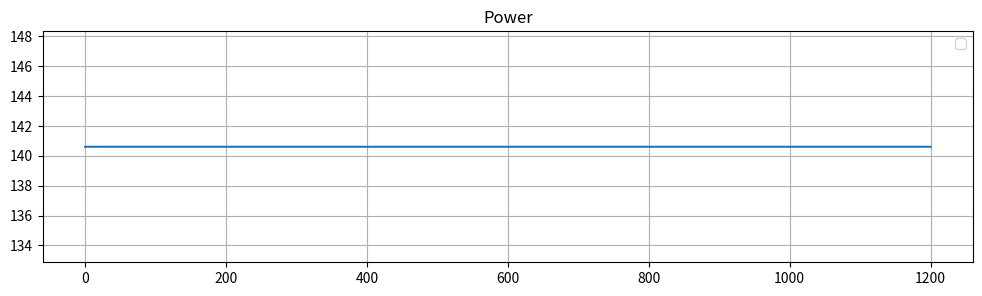
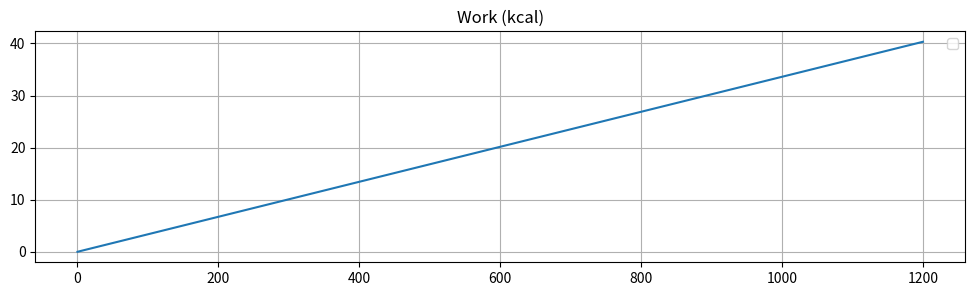

These figures' Python source, in order:
import math
import numpy as np
import pandas as pd
import matplotlib.pylab as plt
import seaborn as sns

# %%


rotational_rate = 5.2  # rad/s
resistance = 5.2  # Nms/rad

dt = 0.01
t = 0.0
work = 0.0

rows = []
while t < 1200.0:
    power = rotational_rate * rotational_rate * resistance
    work += power * dt
    t += dt

    rows.append({
        "t": t,
        "power": power,
        "work": work,
    })

df = pd.DataFrame(rows)
figsize=(12, 3)
plt.figure(figsize=figsize)
plt.title("Power")
plt.plot(df.t, df.power)
plt.legend()
plt.grid()
plt.show()

plt.figure(figsize=figsize)
plt.title("Work (kcal)")
plt.plot(df.t, df.work / 4184.0)
#plt.plot(df.t, df.work * 1.0e-3)
plt.legend()
plt.grid()
plt.show()
